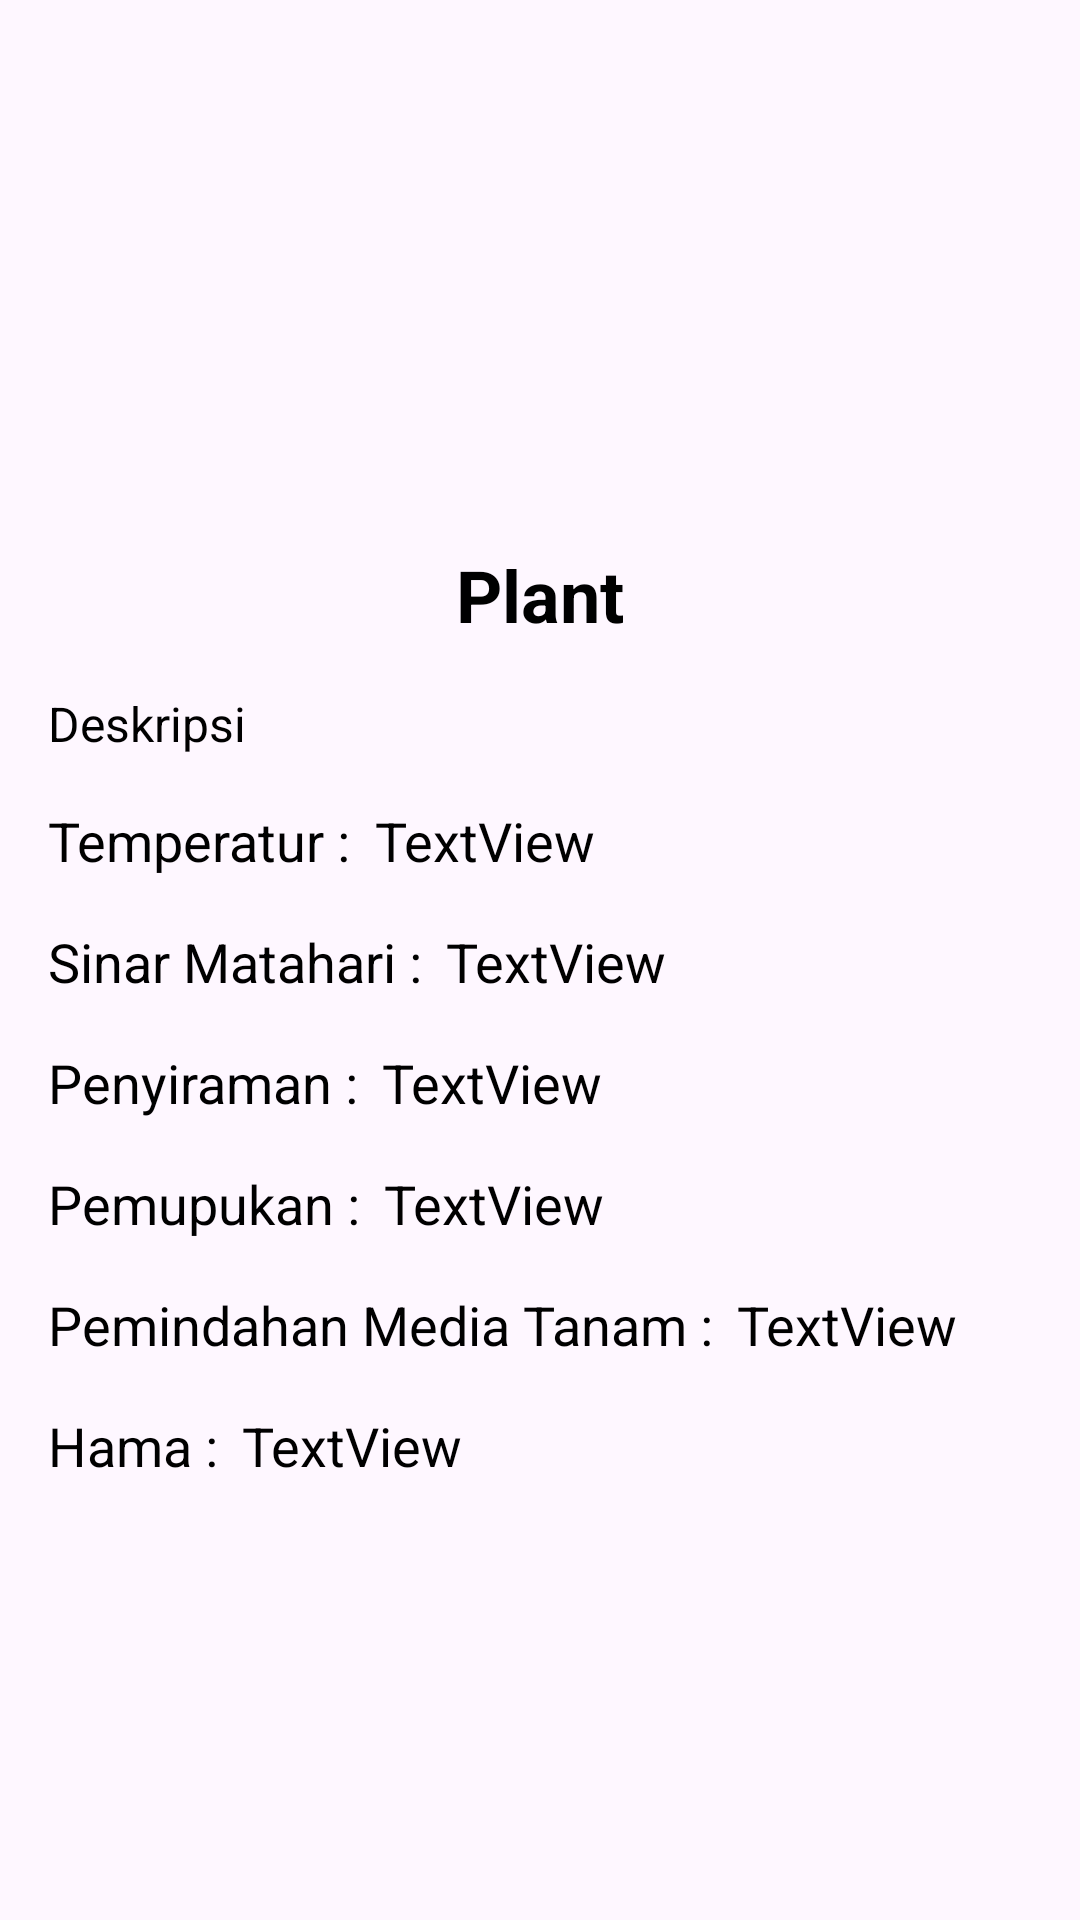

Write the Android layout XML for this screen, with the resource values it uses.
<!-- AndroidManifest.xml: application theme Theme.PlantSnap -->
<!-- res/layout/activity_result.xml -->
<?xml version="1.0" encoding="utf-8"?>
<ScrollView xmlns:android="http://schemas.android.com/apk/res/android"
    xmlns:app="http://schemas.android.com/apk/res-auto"
    xmlns:tools="http://schemas.android.com/tools"
    android:layout_width="match_parent"
    android:layout_height="match_parent"
    tools:context=".view.result.ResultActivity">

    <LinearLayout
        android:id="@+id/main"
        android:layout_width="match_parent"
        android:layout_height="wrap_content"
        android:orientation="vertical"
        android:padding="16dp">

        <ImageView
            android:id="@+id/resultImage"
            android:layout_width="360dp"
            android:layout_height="150dp"
            android:layout_gravity="center"
            android:layout_marginStart="10dp"
            android:layout_marginTop="8dp"
            android:layout_marginEnd="10dp"
            android:layout_marginBottom="8dp"
            app:layout_constraintBottom_toTopOf="@+id/galleryButton"
            app:layout_constraintEnd_toEndOf="parent"
            app:layout_constraintHorizontal_bias="0.0"
            app:layout_constraintStart_toStartOf="parent"
            app:layout_constraintTop_toTopOf="parent"
            app:layout_constraintVertical_bias="0.0"
            app:srcCompat="@drawable/ic_place_holder" />

        
        <TextView
            android:id="@+id/name"
            android:layout_width="wrap_content"
            android:layout_height="wrap_content"
            android:text="Plant"
            android:textSize="24sp"
            android:textStyle="bold"
            android:textColor="@android:color/black"
            android:layout_gravity="center_horizontal"
            android:paddingBottom="16dp"/>

        
        <TextView
            android:id="@+id/description"
            android:layout_width="match_parent"
            android:layout_height="wrap_content"
            android:text="Deskripsi"
            android:textSize="16sp"
            android:textColor="@android:color/black"
            android:paddingBottom="16dp"/>

        
        <LinearLayout
            android:layout_width="match_parent"
            android:layout_height="wrap_content"
            android:orientation="horizontal"
            android:paddingBottom="16dp">

            <TextView
                android:id="@+id/textView2"
                android:layout_width="wrap_content"
                android:layout_height="wrap_content"
                android:text="Temperatur :"
                android:textSize="18sp"
                android:textColor="@android:color/black" />

            <TextView
                android:id="@+id/temprature"
                android:layout_width="wrap_content"
                android:layout_height="wrap_content"
                android:text="TextView"
                android:textSize="18sp"
                android:textColor="@android:color/black"
                android:layout_marginStart="8dp" />
        </LinearLayout>

        
        <LinearLayout
            android:layout_width="match_parent"
            android:layout_height="wrap_content"
            android:orientation="horizontal"
            android:paddingBottom="16dp">

            <TextView
                android:id="@+id/textView3"
                android:layout_width="wrap_content"
                android:layout_height="wrap_content"
                android:text="Sinar Matahari :"
                android:textSize="18sp"
                android:textColor="@android:color/black" />

            <TextView
                android:id="@+id/sunlight"
                android:layout_width="wrap_content"
                android:layout_height="wrap_content"
                android:text="TextView"
                android:textSize="18sp"
                android:textColor="@android:color/black"
                android:layout_marginStart="8dp" />
        </LinearLayout>

        
        <LinearLayout
            android:layout_width="match_parent"
            android:layout_height="wrap_content"
            android:orientation="horizontal"
            android:paddingBottom="16dp">

            <TextView
                android:id="@+id/textView4"
                android:layout_width="wrap_content"
                android:layout_height="wrap_content"
                android:text="Penyiraman :"
                android:textSize="18sp"
                android:textColor="@android:color/black" />

            <TextView
                android:id="@+id/water"
                android:layout_width="wrap_content"
                android:layout_height="wrap_content"
                android:text="TextView"
                android:textSize="18sp"
                android:textColor="@android:color/black"
                android:layout_marginStart="8dp" />
        </LinearLayout>

        
        <LinearLayout
            android:layout_width="match_parent"
            android:layout_height="wrap_content"
            android:orientation="horizontal"
            android:paddingBottom="16dp">

            <TextView
                android:id="@+id/textView5"
                android:layout_width="wrap_content"
                android:layout_height="wrap_content"
                android:text="Pemupukan :"
                android:textSize="18sp"
                android:textColor="@android:color/black" />

            <TextView
                android:id="@+id/fertilizing"
                android:layout_width="wrap_content"
                android:layout_height="wrap_content"
                android:text="TextView"
                android:textSize="18sp"
                android:textColor="@android:color/black"
                android:layout_marginStart="8dp" />
        </LinearLayout>

        
        <LinearLayout
            android:layout_width="match_parent"
            android:layout_height="wrap_content"
            android:orientation="horizontal"
            android:paddingBottom="16dp">

            <TextView
                android:id="@+id/textView6"
                android:layout_width="wrap_content"
                android:layout_height="wrap_content"
                android:text="Pemindahan Media Tanam :"
                android:textSize="18sp"
                android:textColor="@android:color/black" />

            <TextView
                android:id="@+id/repotting"
                android:layout_width="wrap_content"
                android:layout_height="wrap_content"
                android:text="TextView"
                android:textSize="18sp"
                android:textColor="@android:color/black"
                android:layout_marginStart="8dp" />
        </LinearLayout>

        
        <LinearLayout
            android:layout_width="match_parent"
            android:layout_height="wrap_content"
            android:orientation="horizontal"
            android:paddingBottom="16dp">

            <TextView
                android:id="@+id/textView7"
                android:layout_width="wrap_content"
                android:layout_height="wrap_content"
                android:text="Hama :"
                android:textSize="18sp"
                android:textColor="@android:color/black" />

            <TextView
                android:id="@+id/pests"
                android:layout_width="wrap_content"
                android:layout_height="wrap_content"
                android:text="TextView"
                android:textSize="18sp"
                android:textColor="@android:color/black"
                android:layout_marginStart="8dp" />
        </LinearLayout>

        
        <ProgressBar
            android:id="@+id/progressBar"
            style="?android:attr/progressBarStyle"
            android:layout_width="wrap_content"
            android:layout_height="wrap_content"
            android:visibility="gone"
            android:layout_gravity="center"
            tools:visibility="visible" />

    </LinearLayout>

</ScrollView>
<!-- resources referenced by this layout -->
<resources>
  <style name="Theme.PlantSnap" parent="Base.Theme.PlantSnap" />
  <style name="Base.Theme.PlantSnap" parent="Theme.Material3.DayNight.NoActionBar">
          
          
      </style>
</resources>
